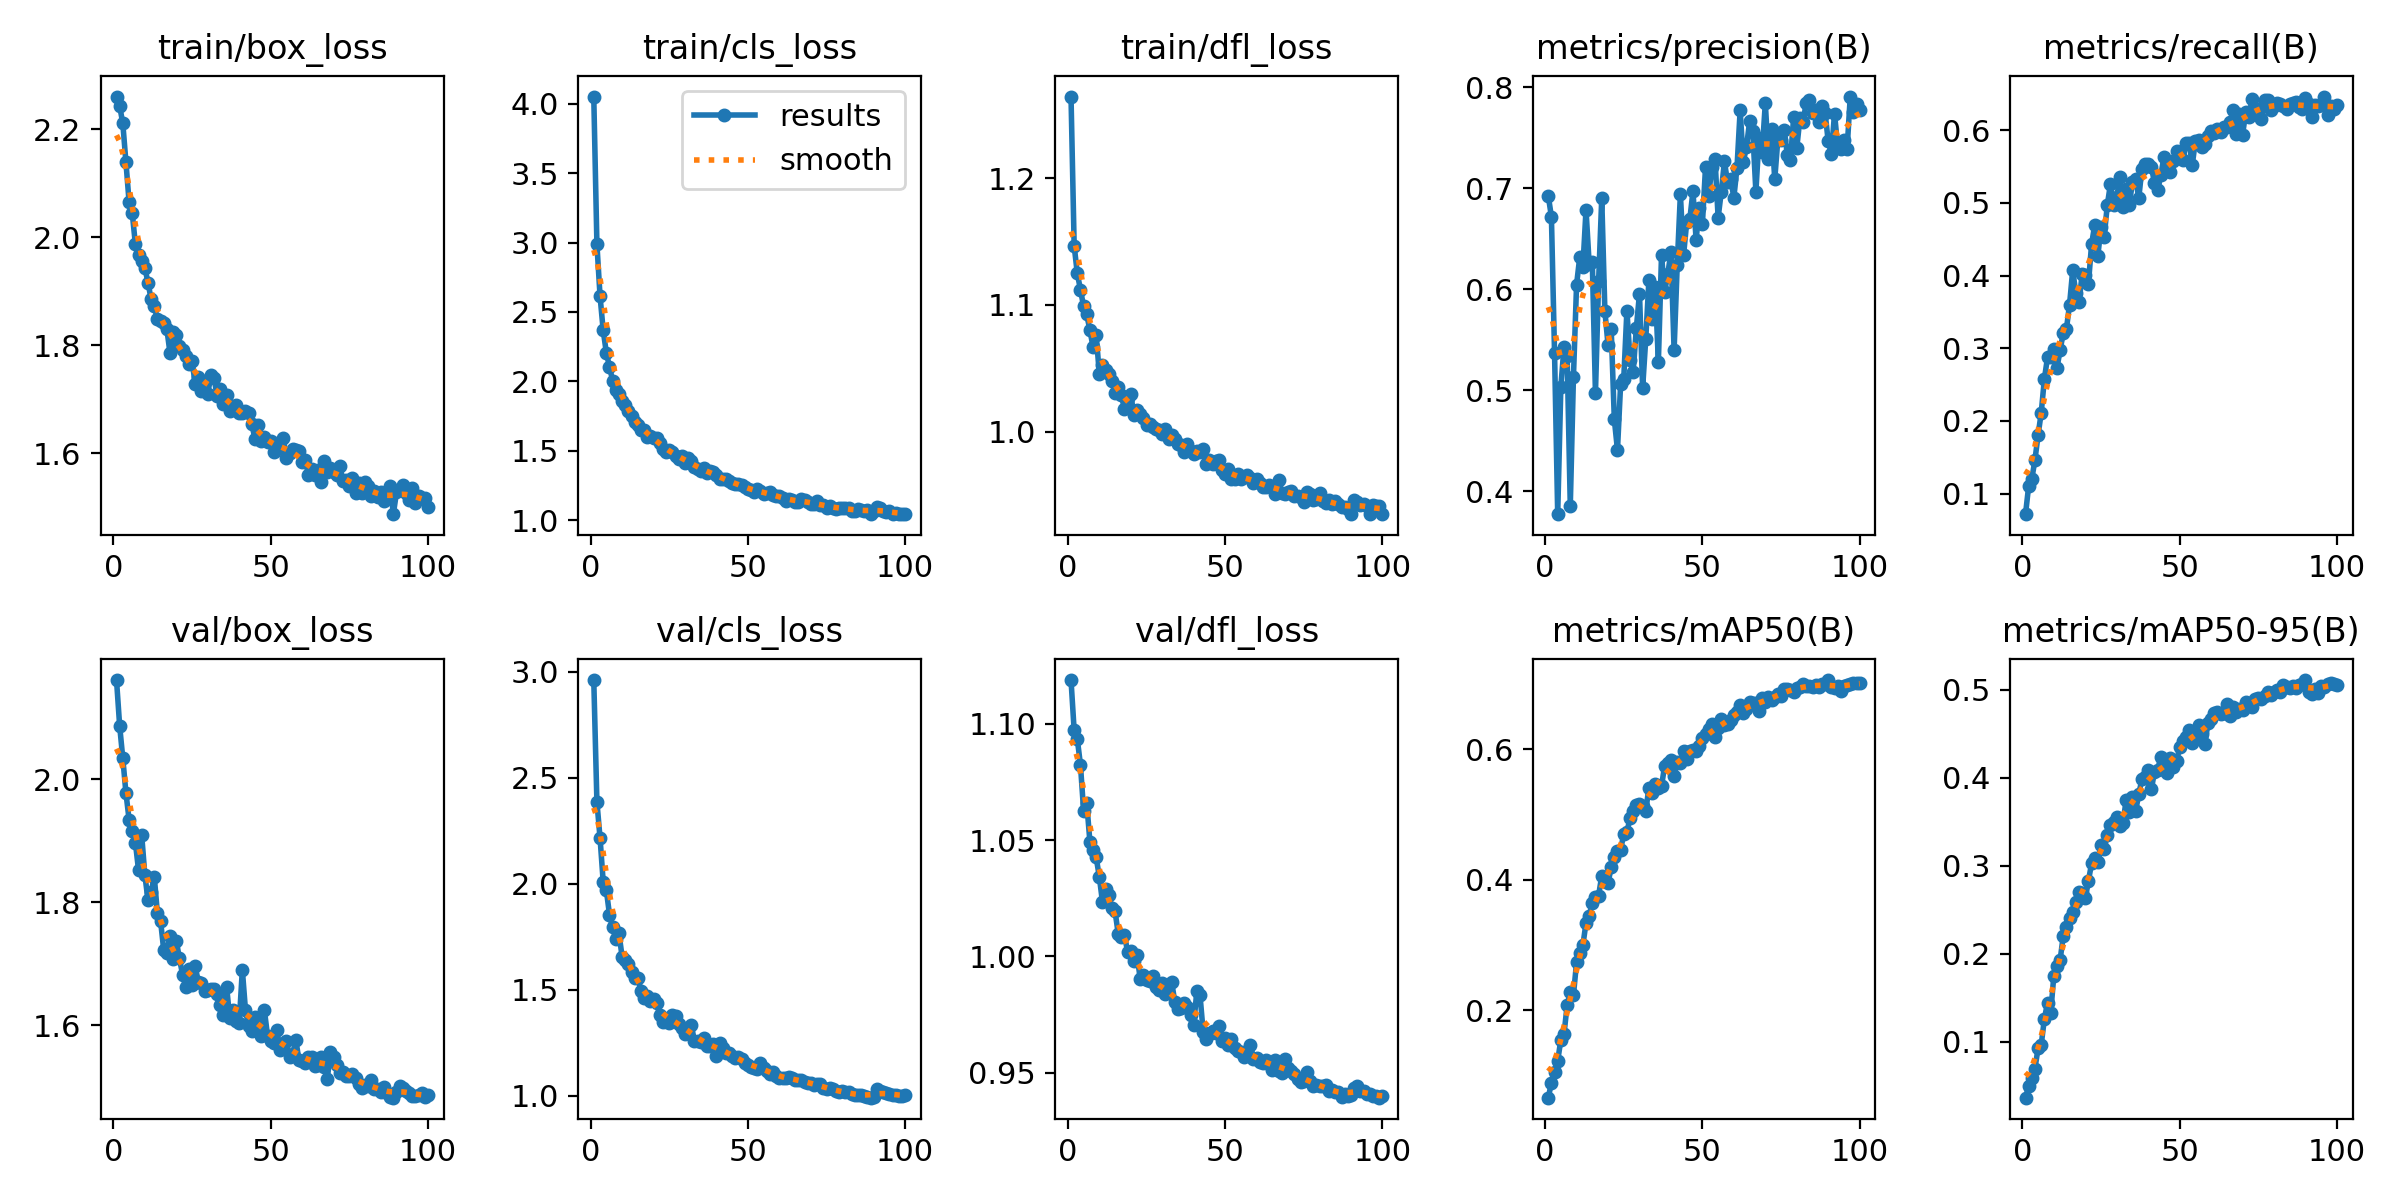

The data file committed next to this chart (first rows):
epoch, train/box_loss, train/cls_loss, train/dfl_loss, metrics/precision(B), metrics/recall(B), metrics/mAP50(B), metrics/mAP50-95(B), val/box_loss, val/cls_loss, val/dfl_loss, lr/pg0, lr/pg1, lr/pg2
1, 2.26, 4.052, 1.265, 0.6924, 0.07161, 0.06558, 0.03624, 2.161, 2.962, 1.119, 0.0001946, 0.0001946, 0.0001946
2, 2.243, 2.987, 1.147, 0.6716, 0.1103, 0.08828, 0.0493, 2.086, 2.387, 1.097, 0.0003867, 0.0003867, 0.0003867
3, 2.211, 2.613, 1.125, 0.5363, 0.12, 0.1055, 0.05837, 2.033, 2.215, 1.093, 0.0005749, 0.0005749, 0.0005749
4, 2.138, 2.366, 1.112, 0.3772, 0.1463, 0.1219, 0.06937, 1.977, 2.009, 1.082, 0.0005705, 0.0005705, 0.0005705
5, 2.065, 2.205, 1.099, 0.5035, 0.1806, 0.1545, 0.09256, 1.934, 1.969, 1.063, 0.0005705, 0.0005705, 0.0005705
6, 2.045, 2.104, 1.093, 0.5425, 0.2114, 0.1631, 0.09658, 1.916, 1.855, 1.066, 0.0005647, 0.0005647, 0.0005647
7, 1.987, 2.004, 1.08, 0.5337, 0.258, 0.2071, 0.126, 1.897, 1.794, 1.049, 0.0005589, 0.0005589, 0.0005589
8, 1.966, 1.938, 1.067, 0.3855, 0.2875, 0.2277, 0.1441, 1.852, 1.738, 1.046, 0.0005531, 0.0005531, 0.0005531
9, 1.956, 1.909, 1.077, 0.5127, 0.2874, 0.2227, 0.1324, 1.909, 1.767, 1.043, 0.0005472, 0.0005472, 0.0005472
10, 1.944, 1.859, 1.046, 0.6045, 0.2991, 0.2733, 0.1747, 1.845, 1.656, 1.034, 0.0005414, 0.0005414, 0.0005414
11, 1.916, 1.831, 1.052, 0.6315, 0.2729, 0.2868, 0.1862, 1.804, 1.641, 1.023, 0.0005356, 0.0005356, 0.0005356
12, 1.885, 1.788, 1.048, 0.6215, 0.2975, 0.2993, 0.1927, 1.816, 1.622, 1.029, 0.0005298, 0.0005298, 0.0005298
13, 1.873, 1.752, 1.045, 0.6785, 0.3212, 0.3336, 0.22, 1.842, 1.585, 1.026, 0.000524, 0.000524, 0.000524
14, 1.848, 1.705, 1.04, 0.6251, 0.3265, 0.3448, 0.2305, 1.782, 1.554, 1.021, 0.0005181, 0.0005181, 0.0005181
15, 1.845, 1.682, 1.031, 0.627, 0.3602, 0.3634, 0.2408, 1.77, 1.556, 1.019, 0.0005123, 0.0005123, 0.0005123
16, 1.841, 1.645, 1.036, 0.4969, 0.4073, 0.3735, 0.2477, 1.723, 1.496, 1.01, 0.0005065, 0.0005065, 0.0005065
17, 1.83, 1.649, 1.028, 0.6076, 0.376, 0.3756, 0.2587, 1.718, 1.461, 1.008, 0.0005007, 0.0005007, 0.0005007
18, 1.786, 1.601, 1.018, 0.6901, 0.363, 0.4058, 0.2705, 1.746, 1.47, 1.009, 0.0004949, 0.0004949, 0.0004949
19, 1.825, 1.606, 1.026, 0.5781, 0.4017, 0.3982, 0.2689, 1.708, 1.447, 1.002, 0.000489, 0.000489, 0.000489
20, 1.819, 1.591, 1.029, 0.5448, 0.4012, 0.3948, 0.2626, 1.737, 1.456, 1.002, 0.0004832, 0.0004832, 0.0004832
21, 1.798, 1.59, 1.013, 0.561, 0.3888, 0.4188, 0.2825, 1.709, 1.439, 0.9978, 0.0004774, 0.0004774, 0.0004774
22, 1.791, 1.552, 1.017, 0.471, 0.4431, 0.4339, 0.3024, 1.683, 1.378, 1, 0.0004716, 0.0004716, 0.0004716
23, 1.78, 1.514, 1.014, 0.4408, 0.4698, 0.4438, 0.3085, 1.663, 1.347, 0.9903, 0.0004658, 0.0004658, 0.0004658
24, 1.766, 1.493, 1.01, 0.5057, 0.4275, 0.4456, 0.3035, 1.692, 1.361, 0.9922, 0.0004599, 0.0004599, 0.0004599
25, 1.771, 1.504, 1.005, 0.5115, 0.467, 0.4701, 0.3234, 1.665, 1.342, 0.9899, 0.0004541, 0.0004541, 0.0004541
26, 1.729, 1.487, 1.006, 0.5788, 0.4531, 0.4734, 0.3186, 1.696, 1.378, 0.9892, 0.0004483, 0.0004483, 0.0004483
27, 1.741, 1.46, 1.004, 0.5301, 0.4971, 0.4939, 0.335, 1.671, 1.373, 0.9913, 0.0004425, 0.0004425, 0.0004425
28, 1.716, 1.441, 1.002, 0.5184, 0.5261, 0.5053, 0.3465, 1.669, 1.339, 0.9866, 0.0004367, 0.0004367, 0.0004367
29, 1.735, 1.458, 1.001, 0.5614, 0.4971, 0.5147, 0.3498, 1.655, 1.319, 0.9857, 0.0004308, 0.0004308, 0.0004308
30, 1.71, 1.413, 0.9978, 0.5956, 0.508, 0.5159, 0.3547, 1.657, 1.29, 0.9885, 0.000425, 0.000425, 0.000425
31, 1.745, 1.447, 1.002, 0.5019, 0.5361, 0.5124, 0.345, 1.66, 1.317, 0.984, 0.0004192, 0.0004192, 0.0004192
32, 1.739, 1.424, 0.9937, 0.551, 0.4941, 0.5059, 0.3485, 1.66, 1.334, 0.9879, 0.0004134, 0.0004134, 0.0004134
33, 1.706, 1.384, 0.9971, 0.6092, 0.5189, 0.5407, 0.3748, 1.651, 1.257, 0.9891, 0.0004075, 0.0004075, 0.0004075
34, 1.719, 1.371, 0.9939, 0.57, 0.4977, 0.5334, 0.3606, 1.634, 1.259, 0.9803, 0.0004017, 0.0004017, 0.0004017
35, 1.692, 1.352, 0.9902, 0.6019, 0.5291, 0.5471, 0.3775, 1.617, 1.251, 0.9773, 0.0003959, 0.0003959, 0.0003959
36, 1.708, 1.374, 0.989, 0.5278, 0.5336, 0.5412, 0.3617, 1.663, 1.27, 0.9776, 0.0003901, 0.0003901, 0.0003901
37, 1.679, 1.338, 0.9841, 0.6333, 0.5066, 0.5431, 0.3811, 1.611, 1.233, 0.98, 0.0003843, 0.0003843, 0.0003843
38, 1.686, 1.352, 0.9904, 0.5972, 0.5473, 0.5747, 0.3978, 1.625, 1.236, 0.9781, 0.0003784, 0.0003784, 0.0003784
39, 1.69, 1.345, 0.9849, 0.615, 0.5535, 0.5795, 0.4005, 1.607, 1.246, 0.9749, 0.0003726, 0.0003726, 0.0003726
40, 1.675, 1.321, 0.982, 0.6365, 0.5541, 0.5837, 0.4089, 1.604, 1.188, 0.9707, 0.0003668, 0.0003668, 0.0003668
41, 1.675, 1.294, 0.9849, 0.5395, 0.5498, 0.5589, 0.3864, 1.69, 1.247, 0.9852, 0.000361, 0.000361, 0.000361
42, 1.679, 1.299, 0.9836, 0.6241, 0.5279, 0.5797, 0.4067, 1.625, 1.224, 0.9834, 0.0003551, 0.0003551, 0.0003551
43, 1.675, 1.292, 0.986, 0.6939, 0.5176, 0.5786, 0.4089, 1.599, 1.199, 0.9677, 0.0003493, 0.0003493, 0.0003493
44, 1.655, 1.28, 0.9739, 0.6333, 0.5378, 0.5969, 0.4229, 1.592, 1.202, 0.9646, 0.0003435, 0.0003435, 0.0003435
45, 1.627, 1.267, 0.9777, 0.6659, 0.563, 0.5851, 0.4103, 1.614, 1.186, 0.9664, 0.0003377, 0.0003377, 0.0003377
46, 1.652, 1.262, 0.9747, 0.6693, 0.55, 0.5972, 0.4046, 1.604, 1.176, 0.9677, 0.0003319, 0.0003319, 0.0003319
47, 1.623, 1.262, 0.9765, 0.6969, 0.5423, 0.5984, 0.4225, 1.583, 1.181, 0.967, 0.000326, 0.000326, 0.000326
48, 1.631, 1.25, 0.9774, 0.6488, 0.5575, 0.598, 0.412, 1.625, 1.172, 0.97, 0.0003202, 0.0003202, 0.0003202
49, 1.622, 1.237, 0.9697, 0.6806, 0.5714, 0.6054, 0.4183, 1.584, 1.152, 0.9635, 0.0003144, 0.0003144, 0.0003144
50, 1.623, 1.222, 0.9668, 0.6645, 0.5648, 0.6165, 0.4341, 1.575, 1.144, 0.965, 0.0003086, 0.0003086, 0.0003086
51, 1.602, 1.214, 0.97, 0.7211, 0.5585, 0.6233, 0.4414, 1.571, 1.133, 0.9618, 0.0003028, 0.0003028, 0.0003028
52, 1.608, 1.198, 0.9622, 0.6926, 0.582, 0.6303, 0.4461, 1.592, 1.131, 0.9645, 0.0002969, 0.0002969, 0.0002969
53, 1.622, 1.224, 0.9621, 0.7211, 0.5829, 0.6389, 0.4543, 1.56, 1.125, 0.9608, 0.0002911, 0.0002911, 0.0002911
54, 1.628, 1.209, 0.9664, 0.7291, 0.5518, 0.618, 0.4394, 1.57, 1.152, 0.9591, 0.0002853, 0.0002853, 0.0002853
55, 1.591, 1.186, 0.9626, 0.6707, 0.5856, 0.632, 0.4466, 1.575, 1.128, 0.9587, 0.0002795, 0.0002795, 0.0002795
56, 1.601, 1.194, 0.9639, 0.6963, 0.5862, 0.6458, 0.4594, 1.55, 1.115, 0.9567, 0.0002737, 0.0002737, 0.0002737
57, 1.609, 1.199, 0.9653, 0.7264, 0.5772, 0.6372, 0.4494, 1.554, 1.103, 0.9592, 0.0002678, 0.0002678, 0.0002678
58, 1.607, 1.179, 0.9629, 0.7056, 0.5817, 0.6387, 0.4385, 1.577, 1.113, 0.962, 0.000262, 0.000262, 0.000262
59, 1.605, 1.175, 0.9591, 0.7088, 0.5915, 0.6454, 0.4614, 1.543, 1.09, 0.956, 0.0002562, 0.0002562, 0.0002562
60, 1.584, 1.17, 0.9626, 0.6907, 0.5995, 0.6518, 0.4668, 1.543, 1.081, 0.9563, 0.0002504, 0.0002504, 0.0002504
... 40 more rows
